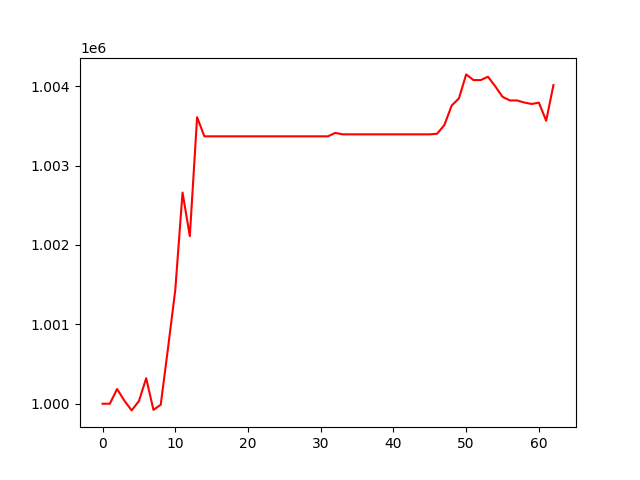

The table this chart was drawn from, first rows:
, 0
0, 1000000
1, 1000000
2, 1000185
3, 1000039
4, 999916
5, 1000033
6, 1000321
7, 999923
8, 999987
9, 1000699
10, 1001432
11, 1002660
12, 1002110
13, 1003609
14, 1003368
15, 1003368
16, 1003368
17, 1003368
18, 1003368
19, 1003368
20, 1003368
21, 1003368
22, 1003368
23, 1003368
24, 1003368
25, 1003368
26, 1003368
27, 1003368
28, 1003368
29, 1003368
30, 1003368
31, 1003368
32, 1003412
33, 1003393
34, 1003393
35, 1003393
36, 1003393
37, 1003393
38, 1003393
39, 1003393
40, 1003393
41, 1003393
42, 1003393
43, 1003393
44, 1003393
45, 1003393
46, 1003401
47, 1003510
48, 1003755
49, 1003846
50, 1004148
51, 1004077
52, 1004077
53, 1004119
54, 1003997
55, 1003866
56, 1003820
57, 1003820
58, 1003794
59, 1003775
... 3 more rows
